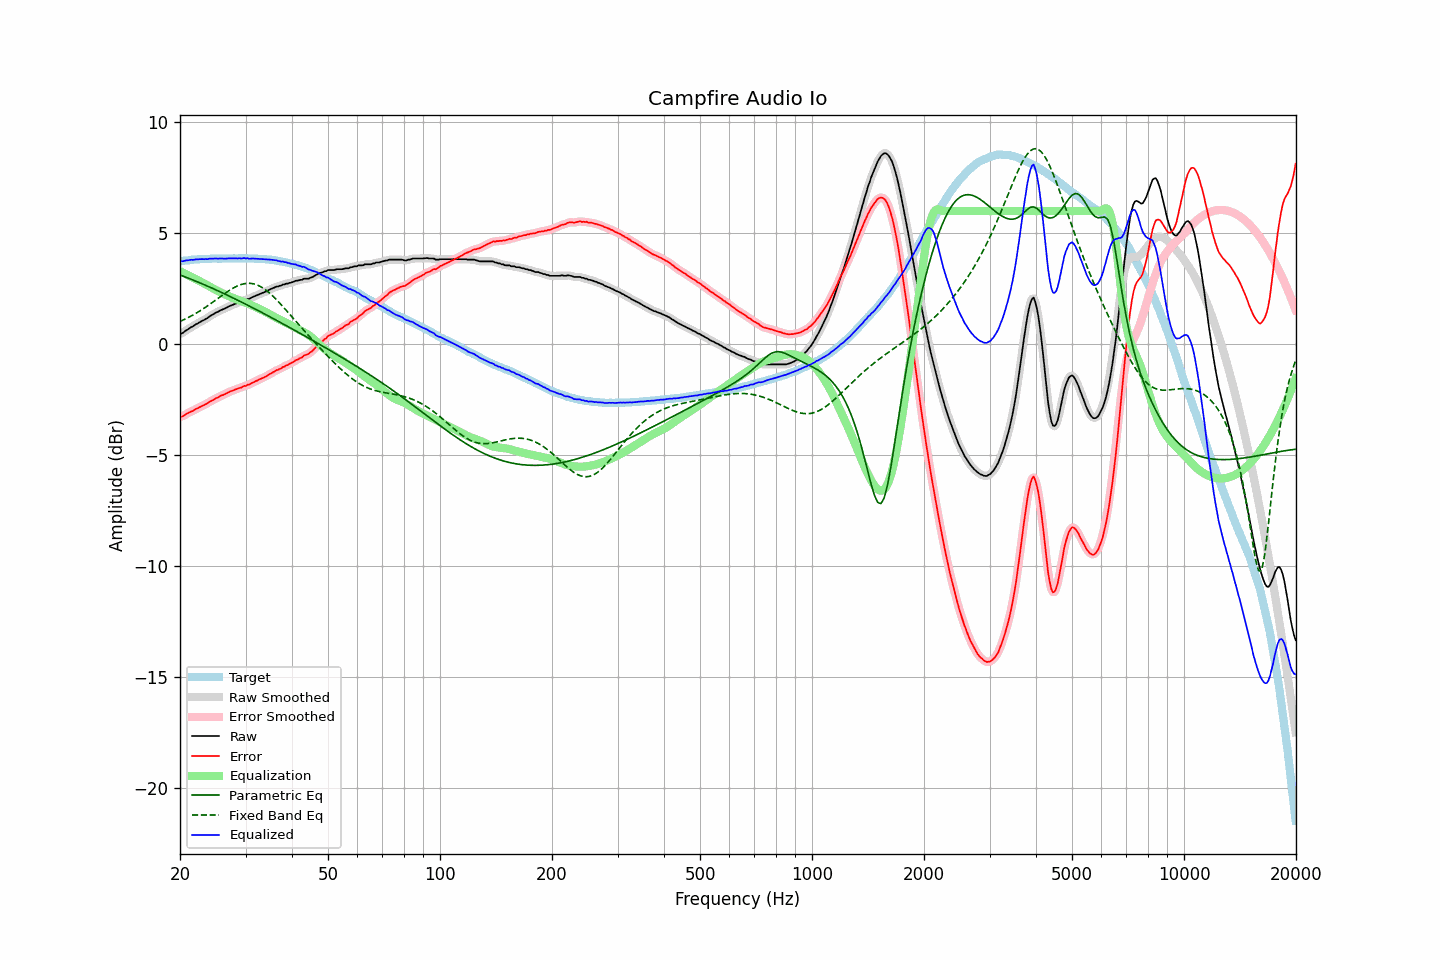

The file beside this chart, header and first rows:
frequency, raw, error, smoothed, error_smoothed, equalization, parametric_eq, fixed_band_eq, equalized_raw, equalized_smoothed, target
20.00, 0.46, -3.28, 0.45, -3.29, 3.29, 3.12, 1.03, 3.76, 3.75, 3.74
20.20, 0.48, -3.27, 0.49, -3.26, 3.26, 3.09, 1.06, 3.74, 3.75, 3.75
20.40, 0.52, -3.24, 0.53, -3.23, 3.22, 3.07, 1.09, 3.74, 3.75, 3.76
20.61, 0.58, -3.19, 0.58, -3.19, 3.18, 3.04, 1.13, 3.76, 3.76, 3.77
20.81, 0.63, -3.14, 0.63, -3.14, 3.15, 3.01, 1.16, 3.78, 3.77, 3.77
21.02, 0.67, -3.11, 0.68, -3.10, 3.11, 2.98, 1.20, 3.78, 3.79, 3.78
21.23, 0.72, -3.07, 0.72, -3.07, 3.07, 2.95, 1.23, 3.79, 3.79, 3.79
21.44, 0.77, -3.04, 0.76, -3.04, 3.04, 2.92, 1.27, 3.81, 3.80, 3.81
21.66, 0.80, -3.01, 0.81, -3.00, 3.00, 2.90, 1.31, 3.80, 3.81, 3.81
21.87, 0.85, -2.96, 0.85, -2.96, 2.96, 2.87, 1.35, 3.81, 3.81, 3.82
22.09, 0.90, -2.91, 0.89, -2.92, 2.92, 2.84, 1.40, 3.83, 3.82, 3.82
22.31, 0.93, -2.89, 0.94, -2.89, 2.89, 2.81, 1.44, 3.82, 3.83, 3.83
22.54, 0.98, -2.84, 0.98, -2.85, 2.85, 2.78, 1.48, 3.83, 3.83, 3.83
22.76, 1.02, -2.81, 1.02, -2.81, 2.81, 2.75, 1.53, 3.84, 3.83, 3.83
22.99, 1.06, -2.77, 1.06, -2.77, 2.78, 2.71, 1.58, 3.84, 3.84, 3.83
23.22, 1.09, -2.74, 1.10, -2.74, 2.74, 2.68, 1.62, 3.83, 3.83, 3.83
23.45, 1.14, -2.70, 1.14, -2.70, 2.70, 2.65, 1.67, 3.84, 3.83, 3.84
23.69, 1.17, -2.67, 1.18, -2.66, 2.66, 2.62, 1.72, 3.83, 3.84, 3.84
23.92, 1.23, -2.61, 1.23, -2.62, 2.62, 2.59, 1.77, 3.85, 3.85, 3.84
24.16, 1.28, -2.57, 1.28, -2.58, 2.58, 2.56, 1.82, 3.86, 3.85, 3.85
24.40, 1.32, -2.54, 1.32, -2.53, 2.54, 2.52, 1.87, 3.86, 3.86, 3.86
24.65, 1.36, -2.50, 1.37, -2.49, 2.49, 2.49, 1.93, 3.86, 3.86, 3.86
24.89, 1.41, -2.45, 1.40, -2.46, 2.45, 2.46, 1.98, 3.87, 3.86, 3.86
25.14, 1.44, -2.42, 1.44, -2.42, 2.42, 2.43, 2.03, 3.86, 3.86, 3.86
25.39, 1.47, -2.39, 1.48, -2.38, 2.38, 2.39, 2.08, 3.85, 3.86, 3.86
25.65, 1.52, -2.34, 1.51, -2.34, 2.35, 2.36, 2.14, 3.87, 3.86, 3.86
25.91, 1.55, -2.31, 1.55, -2.31, 2.31, 2.33, 2.19, 3.86, 3.86, 3.86
26.16, 1.58, -2.28, 1.58, -2.28, 2.28, 2.29, 2.24, 3.86, 3.86, 3.87
26.43, 1.61, -2.25, 1.62, -2.25, 2.24, 2.26, 2.29, 3.85, 3.86, 3.86
26.69, 1.65, -2.21, 1.65, -2.21, 2.21, 2.22, 2.34, 3.86, 3.86, 3.86
26.96, 1.69, -2.17, 1.69, -2.17, 2.18, 2.19, 2.39, 3.87, 3.86, 3.86
27.23, 1.72, -2.14, 1.72, -2.14, 2.15, 2.16, 2.44, 3.87, 3.87, 3.86
27.50, 1.75, -2.11, 1.75, -2.11, 2.11, 2.12, 2.48, 3.87, 3.87, 3.86
27.77, 1.78, -2.09, 1.78, -2.08, 2.08, 2.09, 2.53, 3.87, 3.87, 3.87
28.05, 1.81, -2.06, 1.81, -2.06, 2.06, 2.05, 2.57, 3.87, 3.87, 3.87
28.33, 1.84, -2.02, 1.84, -2.03, 2.03, 2.01, 2.60, 3.87, 3.87, 3.87
28.62, 1.86, -2.00, 1.87, -2.00, 2.00, 1.98, 2.64, 3.86, 3.87, 3.86
28.90, 1.90, -1.97, 1.89, -1.98, 1.98, 1.94, 2.66, 3.88, 3.87, 3.87
29.19, 1.91, -1.96, 1.92, -1.95, 1.95, 1.91, 2.69, 3.86, 3.87, 3.87
29.48, 1.95, -1.92, 1.95, -1.92, 1.92, 1.87, 2.71, 3.87, 3.87, 3.87
29.78, 1.99, -1.88, 1.98, -1.89, 1.90, 1.84, 2.73, 3.89, 3.88, 3.87
30.08, 1.99, -1.89, 2.01, -1.86, 1.87, 1.80, 2.74, 3.86, 3.87, 3.88
30.38, 2.04, -1.83, 2.03, -1.84, 1.84, 1.76, 2.75, 3.88, 3.86, 3.87
30.68, 2.04, -1.82, 2.05, -1.81, 1.81, 1.72, 2.75, 3.85, 3.86, 3.86
30.99, 2.08, -1.78, 2.08, -1.78, 1.78, 1.69, 2.74, 3.86, 3.86, 3.86
31.30, 2.12, -1.74, 2.11, -1.74, 1.74, 1.65, 2.73, 3.86, 3.86, 3.86
31.61, 2.15, -1.71, 2.15, -1.71, 1.71, 1.61, 2.72, 3.86, 3.86, 3.86
31.93, 2.18, -1.67, 2.18, -1.67, 1.67, 1.58, 2.69, 3.86, 3.86, 3.85
32.24, 2.21, -1.64, 2.21, -1.64, 1.64, 1.54, 2.67, 3.85, 3.85, 3.85
32.57, 2.24, -1.60, 2.24, -1.60, 1.61, 1.50, 2.64, 3.85, 3.85, 3.84
32.89, 2.27, -1.57, 2.27, -1.57, 1.57, 1.46, 2.60, 3.84, 3.84, 3.84
33.22, 2.30, -1.54, 2.30, -1.54, 1.54, 1.42, 2.56, 3.84, 3.84, 3.84
33.55, 2.33, -1.50, 2.33, -1.50, 1.50, 1.39, 2.51, 3.83, 3.83, 3.84
33.89, 2.36, -1.47, 2.36, -1.47, 1.46, 1.35, 2.46, 3.82, 3.82, 3.83
34.23, 2.39, -1.43, 2.40, -1.43, 1.42, 1.31, 2.41, 3.81, 3.82, 3.82
34.57, 2.43, -1.39, 2.43, -1.39, 1.38, 1.27, 2.35, 3.82, 3.81, 3.82
34.92, 2.47, -1.33, 2.47, -1.34, 1.34, 1.23, 2.29, 3.81, 3.81, 3.80
35.27, 2.50, -1.31, 2.50, -1.30, 1.30, 1.19, 2.22, 3.80, 3.80, 3.81
35.62, 2.53, -1.26, 2.54, -1.26, 1.26, 1.16, 2.15, 3.79, 3.80, 3.79
35.97, 2.56, -1.22, 2.56, -1.22, 1.22, 1.12, 2.08, 3.79, 3.79, 3.78
... 635 more rows
